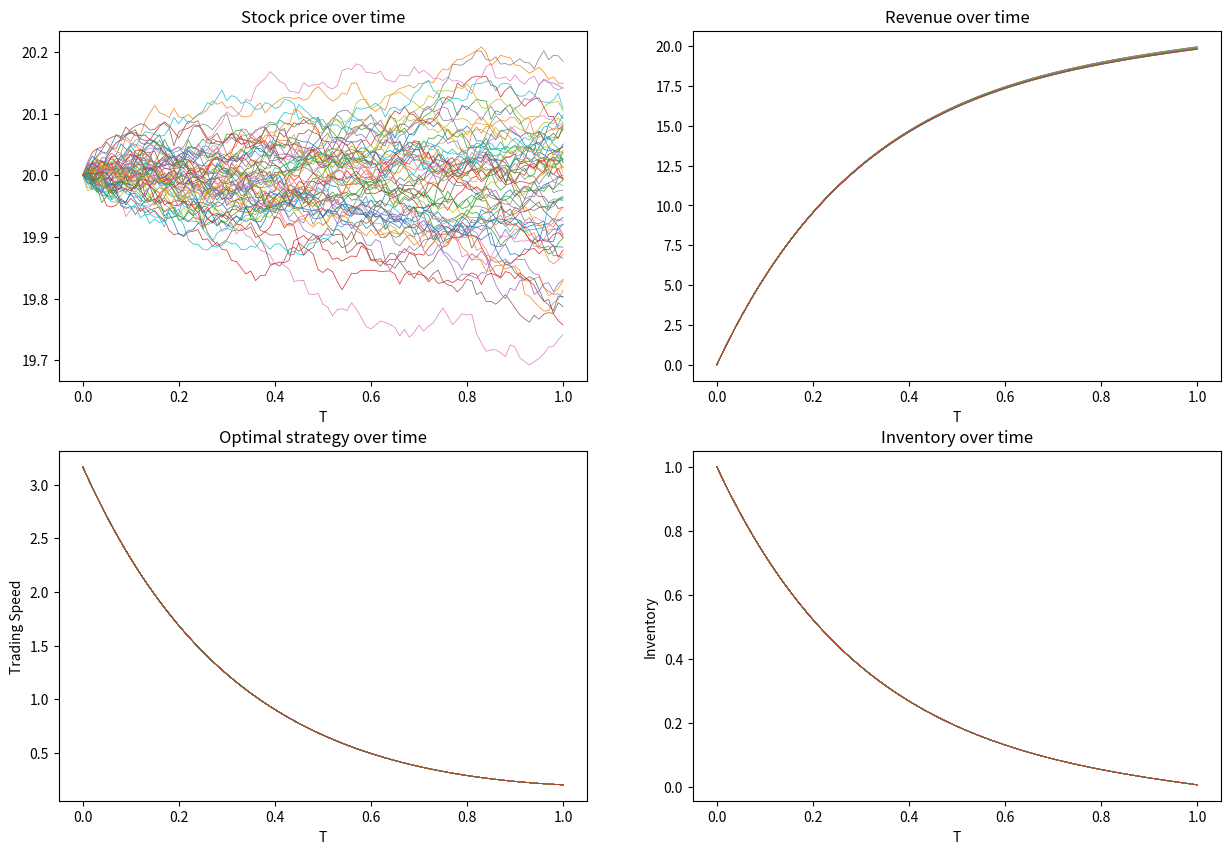

The script that saved this image: (Note: this script raises an exception after producing the figure.)
import numpy as np
import matplotlib.pyplot as plt
import pandas as pd
from scipy.stats import poisson

# Simulate the data 

# Run 64 samples 
N_MC = 64

# Set parameters
# trade once per second in one day (approximately set trade hour in one day is 7)
T = 1
N = 100 
dt = float(T) / N
t = np.linspace(0,T,N+1)
# temporary price impact & permanent price impact
#k = 10 ** (-4)
#b = 2*10 ** (-4)
# terminal penalty
#alpha = 100 * k
# running penalty
#phi = 10 ** (-3)
# volatility of stock price 
#sigma = 1 
# initial price
S0 = 20
# initial inventory 
q = 1 

# parameters
b = 0.001
sigma = 0.1
k = 0.001
alpha = 0.01
phi = 0.01

dW = np.sqrt(dt)*np.random.randn(N_MC,N)
S = np.zeros([N_MC,len(t)])
v = np.zeros([N_MC,len(t)])
X = np.zeros([N_MC,len(t)])
Q = np.zeros([N_MC,len(t)])
Q[:,0] = q
S[:,0] = S0
X[:,0] = 0

gamma = np.sqrt(phi/k)
epsilon = (alpha-0.5*b+np.sqrt(k*phi)) / (alpha-0.5*b-np.sqrt(k*phi))

# Euler Scheme 
for i in range(N+1):
    v[:,i] =  q * gamma * (epsilon*np.exp(gamma*(T-dt*i))+np.exp(-gamma*(T-dt*i))) / (epsilon*np.exp(gamma*T)-np.exp(-gamma*T))
for i in range(1,N+1):
    S[:,i] = S[:,i-1] + (-b*v[:,i-1])*dt + sigma*dW[:,i-1] 
    Q[:,i] = Q[:,i-1] - v[:,i-1]*dt
    X[:,i] = X[:,i-1] + (S[:,i-1]-k*v[:,i-1])*v[:,i-1]*dt
    
# Optimal strategy
optimal_v = v[0,:]

# Plot
plt.figure(figsize=(15, 10))

plt.subplot(221)
for i in range(0,N_MC):
    plt.plot(t,S[i],linewidth=0.5)

plt.title("Stock price over time")
plt.xlabel("T")

plt.subplot(222)
for i in range(0,N_MC):
    plt.plot(t,X[i],linewidth=0.5)

plt.title("Revenue over time")
plt.xlabel("T")

plt.subplot(223)
for i in range(0,N_MC):
    plt.plot(t,v[i],linewidth=0.5)

plt.title("Optimal strategy over time")
plt.xlabel("T")
plt.ylabel("Trading Speed")


plt.subplot(224)
for i in range(0,N_MC):
    plt.plot(t,Q[i],linewidth=0.5)

plt.title("Inventory over time")
plt.xlabel("T")
plt.ylabel("Inventory")

plt.show()

def change_parameter(phi,alpha):
    # Simulate the data 

    # Run 100 samples 
    N_MC = 100

    # Set parameters
    # trade once per second in one day (approximately set trade hour in one day is 7)
    T = 1
    N = 3600 * 7 
    dt = float(T) / N
    t = np.linspace(0,T,N+1)
    # temporary price impact & permanent price impact
    k = 10 ** (-4)
    b = 2*10 ** (-4)
    # volatility of stock price 
    sigma = 1 
    # initial price
    S0 = 20
    # initial inventory 
    q = 1 

    dW = np.sqrt(dt)*np.random.randn(N_MC,N)
    S = np.zeros([N_MC,len(t)])
    v = np.zeros([N_MC,len(t)])
    X = np.zeros([N_MC,len(t)])
    Q = np.zeros([N_MC,len(t)])
    Q[:,0] = q
    S[:,0] = S0
    X[:,0] = 0
    
    gamma = np.sqrt(phi/k)
    epsilon = (alpha-0.5*b+np.sqrt(k*phi)) / (alpha-0.5*b-np.sqrt(k*phi))

    # Euler Scheme 
    for i in range(N+1):
        v[:,i] =  q * gamma * (epsilon*np.exp(gamma*(T-dt*i))+np.exp(-gamma*(T-dt*i))) / (epsilon*np.exp(gamma*T)-np.exp(-gamma*T))
    for i in range(1,N+1):
        S[:,i] = S[:,i-1] + (-b*v[:,i-1])*dt + sigma*dW[:,i-1] 
        Q[:,i] = Q[:,i-1] - v[:,i-1]*dt
        X[:,i] = X[:,i-1] + (S[:,i-1]-k*v[:,i-1])*v[:,i-1]*dt
        
    return v,S,Q,X

v1,S1,Q1,X1 = change_parameter(phi=0.000000001,alpha=0.001)
v2,S2,Q2,X2 = change_parameter(phi=0.001,alpha=0.001)
v3,S3,Q3,X3 = change_parameter(phi=0.01,alpha=0.001)
v4,S4,Q4,X4 = change_parameter(phi=0.1,alpha=0.001)


fig,ax = plt.subplots()


ax.plot(t,Q1[i],label="$\phi=0$")
ax.plot(t,Q2[i],label="$\phi=0.001$")
ax.plot(t,Q3[i],label="$\phi=0.01$")
ax.plot(t,Q4[i],label="$\phi=0.1$")

ax.set_title("Inventory over time with alpha = 0.001")
ax.set_xlabel("T")
ax.set_ylabel("Inventory")
ax.legend()
plt.show()

fig.savefig('change_phi_inventory.jpg')

fig,ax = plt.subplots()


ax.plot(t,v1[i],label="$\phi=0$")
ax.plot(t,v2[i],label="$\phi=0.001$")
ax.plot(t,v3[i],label="$\phi=0.01$")
ax.plot(t,v4[i],label="$\phi=0.1$")

ax.set_title("Trading speed over time with alpha = 0.001")
ax.set_xlabel("T")
ax.set_ylabel("Trading speed")
ax.legend()
plt.show()

fig.savefig('change_phi_trading.jpg')

v1,S1,Q1,X1 = change_parameter(phi=0.000000001,alpha=10**6)
v2,S2,Q2,X2 = change_parameter(phi=0.001,alpha=10**6)
v3,S3,Q3,X3 = change_parameter(phi=0.01,alpha=10**6)
v4,S4,Q4,X4 = change_parameter(phi=0.1,alpha=10**6)

fig,ax = plt.subplots()


ax.plot(t,Q1[i],label="$\phi=0$")
ax.plot(t,Q2[i],label="$\phi=0.001$")
ax.plot(t,Q3[i],label="$\phi=0.01$")
ax.plot(t,Q4[i],label="$\phi=0.1$")

ax.set_title("Inventory over time with alpha = 10^6")
ax.set_xlabel("T")
ax.set_ylabel("Inventory")
ax.legend()
plt.show()

fig.savefig('change_alpha_inventory.jpg')

fig,ax = plt.subplots()


ax.plot(t,v1[i],label="$\phi=0$")
ax.plot(t,v2[i],label="$\phi=0.001$")
ax.plot(t,v3[i],label="$\phi=0.01$")
ax.plot(t,v4[i],label="$\phi=0.1$")

ax.set_title("Trading speed over time with alpha = 10^6")
ax.set_xlabel("T")
ax.set_ylabel("Trading speed")
ax.legend()
plt.show()

fig.savefig('change_alpha_trading.jpg')

v1,S1,Q1,X1 = change_parameter(phi=0.000000001,alpha=0.001)
v2,S2,Q2,X2 = change_parameter(phi=0.001,alpha=0.001)
v3,S3,Q3,X3 = change_parameter(phi=0.01,alpha=0.001)
v4,S4,Q4,X4 = change_parameter(phi=0.1,alpha=0.001)

plt.figure(figsize=(15,7))

plt.subplot(121)

plt.plot(t,Q1[i],label="$\phi=0$")
plt.plot(t,Q2[i],label="$\phi=0.001$")
plt.plot(t,Q3[i],label="$\phi=0.01$")
plt.plot(t,Q4[i],label="$\phi=0.1$")
plt.title("Stock price over time")
plt.xlabel("T")
plt.ylabel("Inventory")
plt.legend()

plt.subplot(122)
plt.plot(t,v1[i],label="$phi=0$")
plt.plot(t,v2[i],label="$phi=0.001$")
plt.plot(t,v3[i],label="$phi=0.01$")
plt.plot(t,v4[i],label="$phi=0.1$")
plt.title("Stock price over time")
plt.xlabel("T")
plt.ylabel("Inventory")
plt.legend()

plt.show()

v1,S1,Q1,X1 = change_parameter(phi=0.000000001,alpha=10**6)
v2,S2,Q2,X2 = change_parameter(phi=0.001,alpha=10**6)
v3,S3,Q3,X3 = change_parameter(phi=0.01,alpha=10**6)
v4,S4,Q4,X4 = change_parameter(phi=0.1,alpha=10**6)

plt.figure(figsize=(15,7))

plt.subplot(121)

plt.plot(t,Q1[i],label="$phi=0$")
plt.plot(t,Q2[i],label="$phi=0.001$")
plt.plot(t,Q3[i],label="$phi=0.01$")
plt.plot(t,Q4[i],label="$phi=0.1$")
plt.title("Stock price over time")
plt.xlabel("T")
plt.ylabel("Inventory")
plt.legend()

plt.subplot(122)
plt.plot(t,v1[i],label="$phi=0$")
plt.plot(t,v2[i],label="$phi=0.001$")
plt.plot(t,v3[i],label="$phi=0.01$")
plt.plot(t,v4[i],label="$phi=0.1$")
plt.title("Stock price over time")
plt.xlabel("T")
plt.ylabel("Inventory")
plt.legend()

plt.show()

# First, simulate the poisson process
lambda1 = 2
num_events_simulated = 10

def Poisson_Process(mu, num_events):
    # use Inverse method 
    time_intervals = -np.log(np.random.random(num_events)) / mu
    total_events = time_intervals.cumsum()
    events = pd.DataFrame(np.ones(num_events), index=total_events)
    events[0] = events[0].cumsum()

    return events

events = Poisson_Process(lambda1, num_events_simulated)

plt.plot(events, marker='o',drawstyle='steps-post')
plt.title("Simulated Poisson Process")
plt.xlabel("time")
plt.ylabel("events")
plt.show()

N = 7*36000
T = 1; dt = float(T) / N; t = np.linspace(0,T,N+1)

lambda1 = 1000
num_events_simulated = 1500
L_positive = Poisson_Process(lambda1, num_events_simulated)
L_positive = L_positive[L_positive.index <= 1]
L_negative = Poisson_Process(lambda1, num_events_simulated)
L_negative = L_negative[L_negative.index <= 1]

dL_positive = np.zeros(len(t)-1)
dL_negative = np.zeros(len(t)-1)

for position in (L_positive.index / dt): 
    dL_positive[int(np.floor(position))] += 1

for position in (L_negative.index / dt): 
    dL_negative[int(np.floor(position))] += 1

def chi(i):
    return np.sqrt(k*phi)*(1+epsilon*np.exp(2*gamma*(T-i*dt)))/(1-epsilon*np.exp(2*gamma*(T-i*dt)))

def l1(i):
    return (np.exp(gamma*(T-i*dt))*epsilon*(1-np.exp(-(kappa+gamma)*(T-i*dt)))/(kappa+gamma)-np.exp(-gamma*(T-i*dt))*(1-np.exp(-(kappa-gamma)*(T-i*dt)))/(kappa-gamma)) / (epsilon*np.exp(gamma*(T-i*dt))-np.exp(-gamma*(T-i*dt)))

# Simulate the data 

# Run 1000 samples 
N_MC = 1000

# Set parameters
# trade once per second in one day (approximately set trade hour in one day is 7)
T = 1
N = 3600 * 7 
dt = float(T) / N
t = np.linspace(0,T,N+1)
# temporary price impact & permanent price impact
k = 10**(-3)
b = 10**(-4)
# terminal penalty
alpha = 100 * k
# running penalty
phi = 0.01
# volatility of stock price 
sigma = 0.1 
# initial price
S0 = 20
# initial inventory 
q = 1 

lambda1 = 1000
kappa = 10
# eta ~ Exp(5)
eta = np.random.exponential(5,(N_MC,len(t)))

dW = np.sqrt(dt)*np.random.randn(N_MC,N)
S = np.zeros([N_MC,len(t)])
v = np.zeros([N_MC,len(t)])
X = np.zeros([N_MC,len(t)])
Q = np.zeros([N_MC,len(t)])
mu = np.zeros([N_MC,len(t)])

Q[:,0] = q
S[:,0] = S0
X[:,0] = 0
mu[:,0] = 0

gamma = np.sqrt(phi/k)
epsilon = (alpha-0.5*b+np.sqrt(k*phi)) / (alpha-0.5*b-np.sqrt(k*phi))

# Euler Scheme

# du_t = - kappa*u_t*dt + eta*(dL_t^{+} - dL_t^{-})
for i in range(N):
    mu[:,i+1] = mu[:,i] - kappa*mu[:,i]*dt + eta[:,i]*(dL_positive[i]-dL_negative[i]) 

for i in range(N):
    v[:,i] = - 1/k * chi(i) * Q[:,i] - b/(2*k) * l1(i) * mu[:,i]
    Q[:,i+1] = Q[:,i] - v[:,i]*dt
    S[:,i+1] = S[:,i] + b*(mu[:,i]-v[:,i])*dt + sigma*dW[:,i] 
    X[:,i+1] = X[:,i] + (S[:,i]-k*v[:,i])*v[:,i]*dt
    
v[:,N] = - 1/k * chi(i) * Q[:,N] - b/(2*k) * l1(i) * mu[:,N]

# Plot
plt.figure(figsize=(20, 15))

plt.subplot(321)
for i in range(0,N_MC):
    plt.plot(t,S[i],linewidth=0.5)

plt.title("Stock price over time")
plt.xlabel("T")

plt.subplot(322)
for i in range(0,N_MC):
    plt.plot(t,X[i],linewidth=0.5)

plt.title("Revenue over time")
plt.xlabel("T")

plt.subplot(323)
for i in range(0,N_MC):
    plt.plot(t,v[i],linewidth=0.5)

plt.title("Optimal strategy over time")
plt.xlabel("T")
plt.ylabel("Trading Speed")


plt.subplot(324)
for i in range(0,N_MC):
    plt.plot(t,Q[i],linewidth=0.5)

plt.title("Inventory over time")
plt.xlabel("T")
plt.ylabel("Inventory")


plt.subplot(325)
for i in range(0,N_MC):
    plt.plot(t,mu[i],linewidth=0.5)

plt.title("Order flow over time")
plt.xlabel("T")
plt.ylabel("Order flow")

plt.show()

# Simulate the data 
# Run 5 samples 
N_MC = 3

# Set parameters
# set T = 60 seconds
T = 1
N = 60
dt = float(T) / N
t = np.linspace(0,T,N+1)
# terminal penalty
alpha = 0.001
# volatility of stock price 
sigma = 0.01 
# initial price
S0 = 30
# initial inventory 
Pi = 5

lambda1 = 50
kappa = 100

dW = np.sqrt(dt)*np.random.randn(N_MC,N)
S = np.zeros([N_MC,len(t)])
X = np.zeros([N_MC,len(t)])
Q = np.zeros([N_MC,len(t)])

# Here I consider a 3-d array to contain 1. the number of samples, 2. time , 3. inventory q
omega = np.zeros((N_MC,len(t),Pi+1))
omega[:,:,0] = 1
delta = np.zeros((N_MC,len(t),Pi))

Q[:,0] = Pi
S[:,0] = S0
X[:,0] = 0

lambda_tilde = lambda1*np.exp(-1)

# Calculate the optimal depth

for i in range(N+1):
    for q in range(1,Pi+1):
        for n in range(q+1):
            omega[:,i,q] += lambda_tilde**n * np.exp(-kappa*alpha*(q-n)**2) * (T-i*dt)**n / np.math.factorial(n)
    for q in range(1,Pi+1):
        delta[:,i,q-1] = (1+np.log(omega[:,i,q]/omega[:,i,q-1])) / kappa

fig,ax = plt.subplots()

ax.plot(delta[2])
ax.set_xlabel("T(sec.)")
ax.set_ylabel("Optimal depth")
plt.show()

fig.savefig('depth_model3.jpg')

# Euler Scheme
for i in range(N):
    S[:,i+1] = S[:,i] +  sigma*dW[:,i] 

M = []
num_events_simulated = 200

for i in range(N_MC):
    L_positive = Poisson_Process(lambda1, num_events_simulated)
    L_positive = L_positive[L_positive.index <= 1]
    dL_positive = np.zeros(len(t))
    for position in (L_positive.index / dt): 
        dL_positive[int(np.floor(position))] += 1
    M.append(dL_positive)

# Simulate dN_t

P = np.exp(-kappa*delta)
Prob = np.random.binomial(1,P)

for i in range(N_MC):
    for j in range(Pi):
        Prob[i,:,j] = M[i]*Prob[i,:,j]  
        
        
for iteration in range(N_MC):
    for i in range(N):
        q = int(Q[iteration,i])
        Q[iteration,i+1] = max(Q[iteration,i] - Prob[iteration,i,q-1],0)

optimal_depth = []

for iteration in range(N_MC):
    depth = []
    for i in range(N+1):
        q = int(Q[iteration,i])
        if q != 0:
            depth.append(delta[iteration,i,q-1])
        else: 
            depth.append(np.nan)
    optimal_depth.append(depth)

fig,ax = plt.subplots()

for i in range(N_MC):
    ax.plot(optimal_depth[i])

ax.set_title("Optimal depth over time")
ax.set_xlabel("T(sec.)")
ax.set_ylabel("Depth")
plt.show()

fig.savefig('optimal_depth_model3.jpg')

# Plot the inventory process

fig,ax = plt.subplots()

for i in range(N_MC):
    ax.plot(Q[i,:])

ax.set_title("Inventory over time")
ax.set_xlabel("T(sec.)")
ax.set_ylabel("Inventory")
plt.show()

fig.savefig('inventory_model3.jpg')

fig,ax = plt.subplots()

for i in range(N_MC):
    ax.plot(t,S[i,:])

ax.set_title("Stock price over time")
ax.set_xlabel("T(sec.)")
ax.set_ylabel("Stock price")
plt.show()


fig.savefig('stockprice_model3.jpg')

for iteration in range(N_MC):
    for i in range(N):
        X[iteration,i+1] = X[iteration,i] + (S[iteration,i]+optimal_depth[iteration][i])*(Q[iteration,i]-Q[iteration,i+1])

for i in range(N_MC):
    for i in range(N):
        if np.isnan(X[iteration,i+1]):
            X[iteration,i+1] = X[iteration,i]

fig,ax = plt.subplots()

for i in range(N_MC):
    ax.plot(t,X[i,:])

ax.set_title("Revenues over time")
ax.set_xlabel("T(sec.)")
ax.set_ylabel("Revenue")
plt.show()

fig.savefig('cash_model3.jpg')